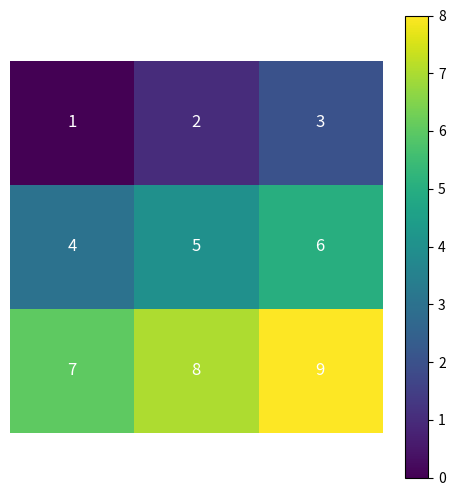

Source code (Python):
import numpy as np
import matplotlib.pyplot as plt
import matplotlib.colors as mcolors

# Exemple de grille de paires (valeur, indice de couleur)
grille = [
    [(1, 0), (2, 1), (3, 2)],
    [(4, 3), (5, 4), (6, 5)],
    [(7, 6), (8, 7), (9, 8)]
]

# Dimensions de la grille
rows = len(grille)
cols = len(grille[0])

# Créer une liste des couleurs à utiliser (ici des couleurs de matplotlib, mais tu peux personnaliser)
colormap = plt.cm.viridis
num_colors = len(colormap.colors)
color_indices = np.linspace(0, 1, num_colors)

# Extraire les valeurs à afficher et les indices de couleur
values = np.array([[item[0] for item in row] for row in grille])
color_indices_grid = np.array([[item[1] for item in row] for row in grille])

# Création de la figure
plt.figure(figsize=(6, 6))

# Afficher la grille avec les couleurs correspondant aux indices
plt.imshow(color_indices_grid, cmap='viridis', interpolation='nearest')

# Afficher les numéros sur chaque case
for i in range(rows):
    for j in range(cols):
        plt.text(j, i, str(values[i, j]), ha='center', va='center', color='white', fontsize=12)
plt.axis('off')
# Optionnel : ajouter une barre de couleur
plt.colorbar()

# Suppression des axes
plt.axis('off')

# Affichage
plt.show()
